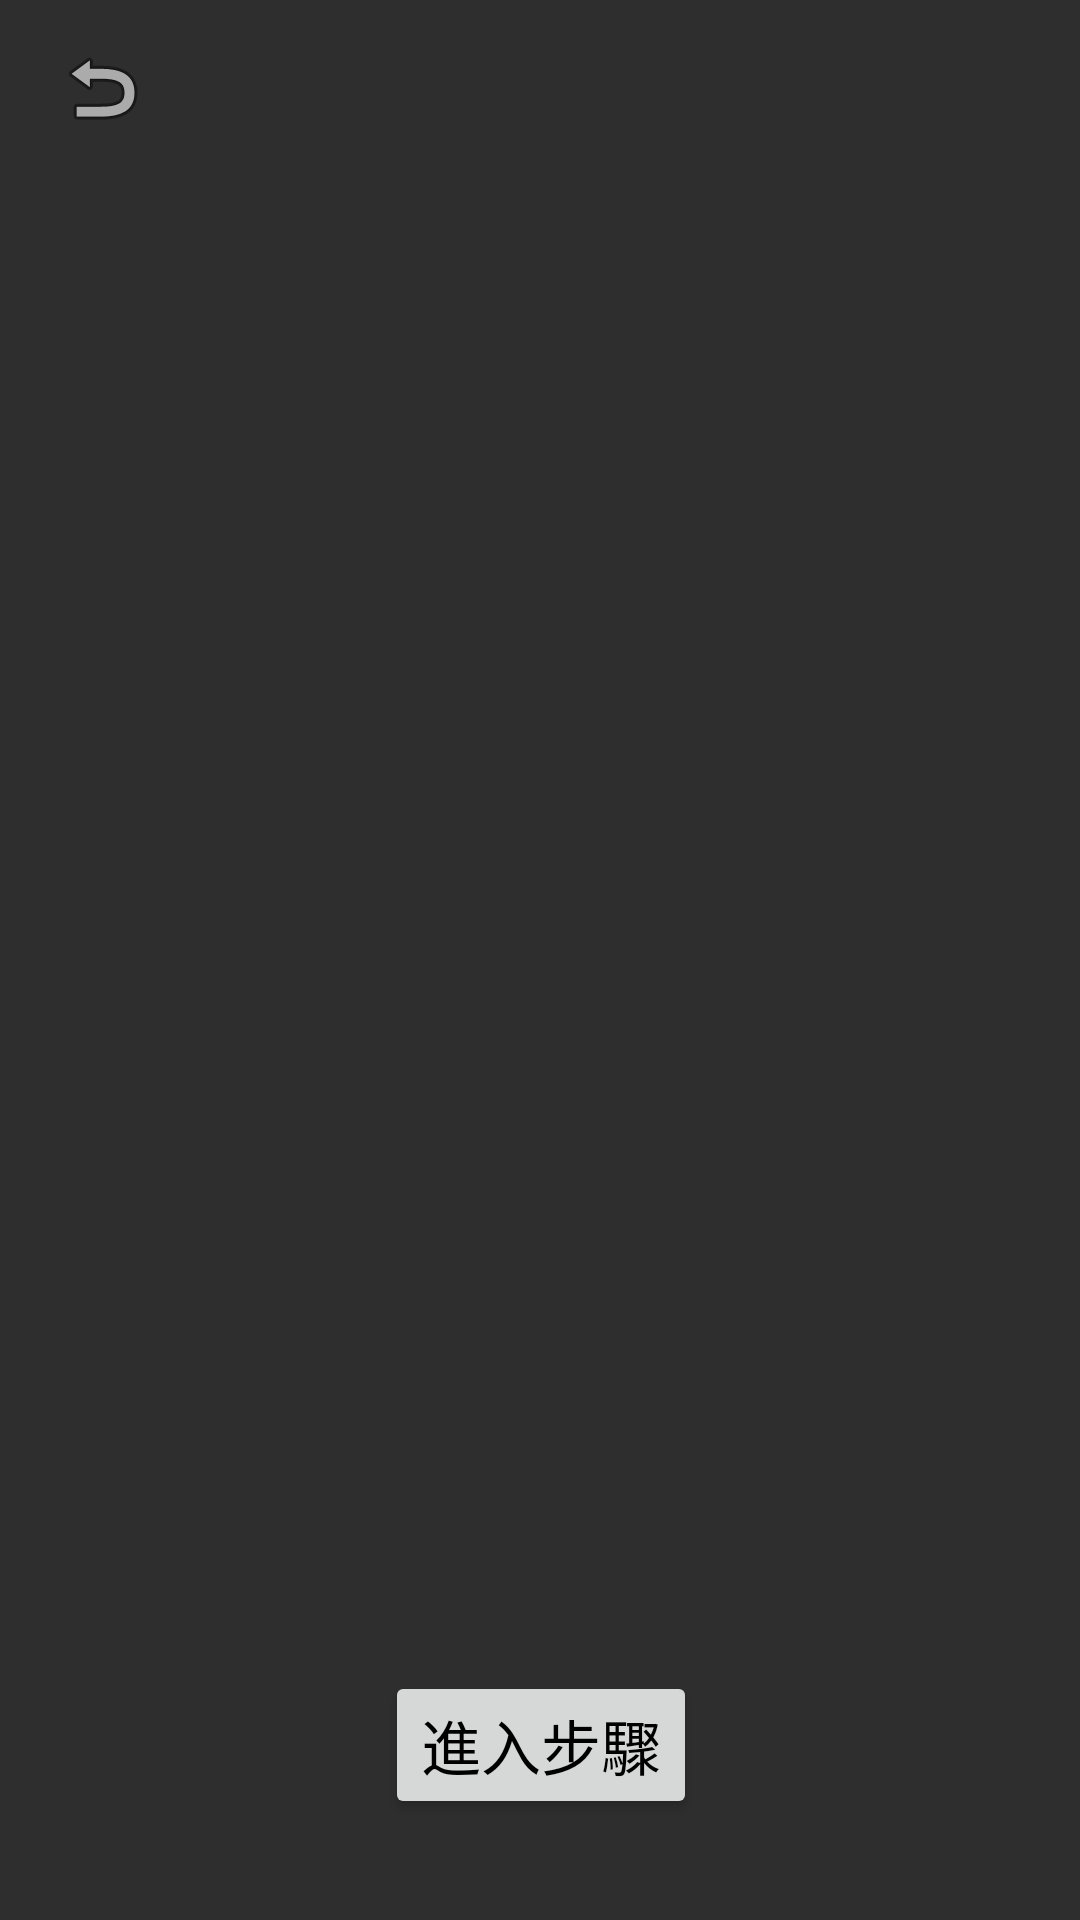

Android layout source for this screen:
<!-- AndroidManifest.xml: application theme Theme.KimAppmainKL -->
<!-- res/layout/activity_operation_page.xml -->
<?xml version="1.0" encoding="utf-8"?>
<androidx.constraintlayout.widget.ConstraintLayout xmlns:android="http://schemas.android.com/apk/res/android"
    xmlns:app="http://schemas.android.com/apk/res-auto"
    xmlns:tools="http://schemas.android.com/tools"
    android:layout_width="match_parent"
    android:layout_height="match_parent"
    android:paddingLeft="10dp"
    android:paddingRight="10dp"
    android:id="@+id/OperationPage"
    android:background="@color/background"
    tools:context=".OperationPage">


    <androidx.core.widget.NestedScrollView
        android:id="@+id/nestedScrollView"
        android:layout_width="match_parent"
        android:layout_height="600dp"
        android:fillViewport="true"
        app:layout_constraintBottom_toBottomOf="parent"
        app:layout_constraintTop_toTopOf="parent"
        app:layout_constraintVertical_bias="0.396"
        tools:layout_editor_absoluteX="9dp">

        <androidx.recyclerview.widget.RecyclerView
            android:id="@+id/recycler_view"
            android:layout_width="match_parent"
            android:layout_height="wrap_content"
            android:padding="0dp"
            app:layout_constraintBottom_toBottomOf="parent"
            app:layout_constraintEnd_toEndOf="parent"
            app:layout_constraintHorizontal_bias="0.473"
            app:layout_constraintStart_toStartOf="parent"
            app:layout_constraintTop_toTopOf="parent"
            app:layout_constraintVertical_bias="0.246"
            tools:listitem="@layout/single_image_recycler_adapter">

        </androidx.recyclerview.widget.RecyclerView>
    </androidx.core.widget.NestedScrollView>

    <Button
        android:id="@+id/button_nextSelect"
        android:layout_width="wrap_content"
        android:layout_height="wrap_content"
        android:text="進入步驟"
        android:textSize="20dp"
        android:textColor="@color/black"
        app:layout_constraintBottom_toBottomOf="parent"
        app:layout_constraintEnd_toEndOf="parent"
        app:layout_constraintHorizontal_bias="0.501"
        app:layout_constraintStart_toStartOf="parent"
        app:layout_constraintTop_toTopOf="parent"
        app:layout_constraintVertical_bias="0.943">

    </Button>

    <ImageButton
        android:id="@+id/imageButton_backfirst"
        android:layout_width="wrap_content"
        android:layout_height="wrap_content"
        android:background="@color/background"
        app:layout_constraintBottom_toBottomOf="parent"
        app:layout_constraintEnd_toEndOf="parent"
        app:layout_constraintHorizontal_bias="0.026"
        app:layout_constraintStart_toStartOf="parent"
        app:layout_constraintTop_toTopOf="parent"
        app:layout_constraintVertical_bias="0.022"
        app:srcCompat="@android:drawable/ic_menu_revert" />

</androidx.constraintlayout.widget.ConstraintLayout>
<!-- res/layout/single_image_recycler_adapter.xml (included above) -->
<?xml version="1.0" encoding="utf-8"?>
<androidx.constraintlayout.widget.ConstraintLayout xmlns:android="http://schemas.android.com/apk/res/android"
    xmlns:tools="http://schemas.android.com/tools"
    android:layout_width="match_parent"
    android:layout_height="wrap_content"
    xmlns:app="http://schemas.android.com/apk/res-auto"
    >

    <ImageView
        android:id="@+id/imageView"
        android:layout_width="wrap_content"
        android:layout_height="wrap_content"
        android:scaleType="fitCenter"
        app:layout_constraintBottom_toBottomOf="parent"
        app:layout_constraintEnd_toEndOf="parent"
        app:layout_constraintStart_toStartOf="parent"
        app:layout_constraintTop_toTopOf="parent"
        app:layout_constraintVertical_bias="0.0"
        app:srcCompat="@drawable/total" />

</androidx.constraintlayout.widget.ConstraintLayout>
<!-- resources referenced by this layout -->
<resources>
  <color name="background">#2E2E2E</color>
  <color name="black">#FF000000</color>
  <!-- drawable total: png bitmap (drawable, 446171 bytes) -->
  <style name="Theme.KimAppmainKL" parent="Base.Theme.KimAppmainKL" />
  <style name="Base.Theme.KimAppmainKL" parent="Theme.Material3.DayNight.NoActionBar">
          
          
      </style>
</resources>
